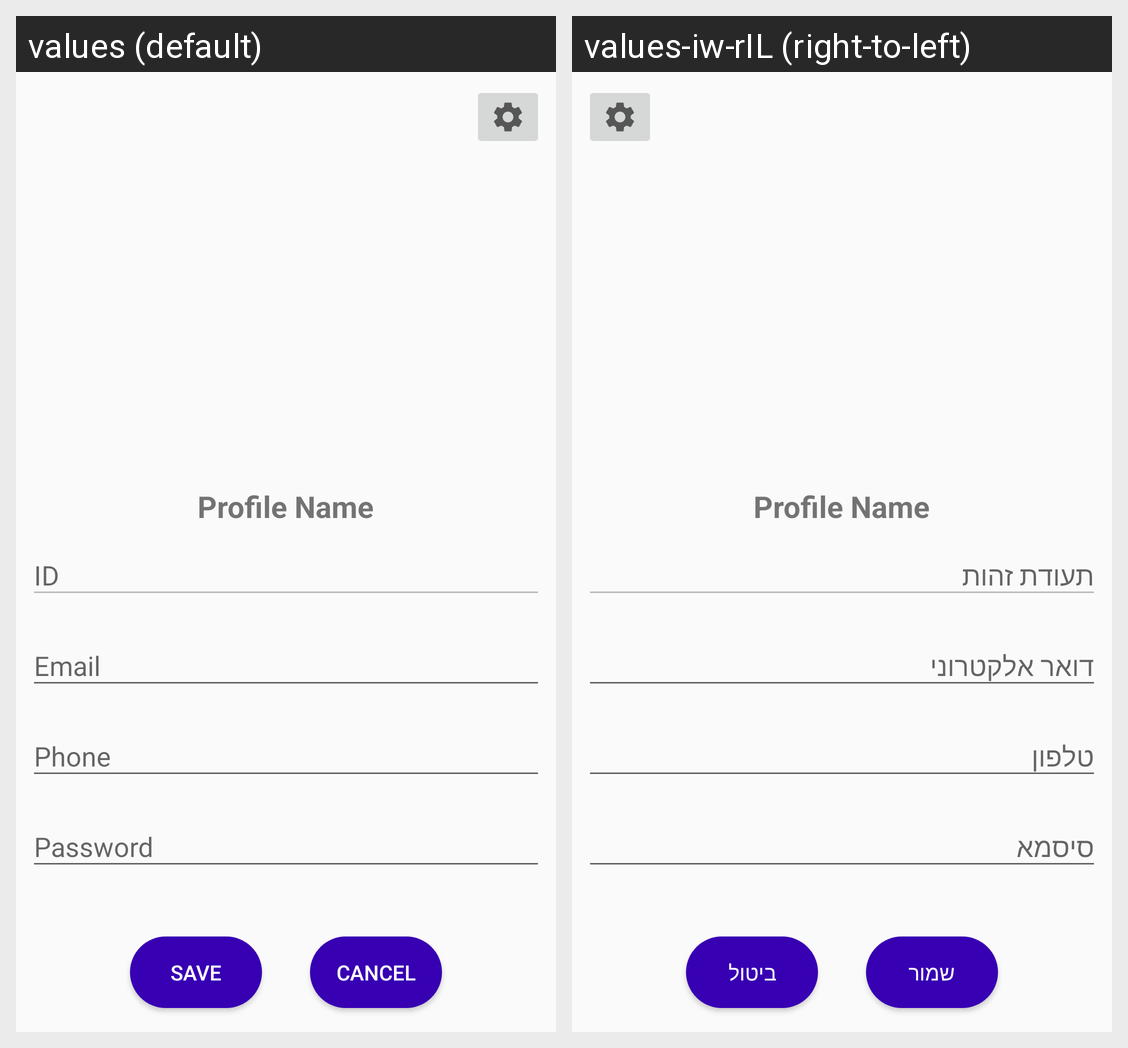

The Android screen above is rendered under two locales of the same app. Produce the string resources it draws, with the default and per-locale values.
Android screen res/layout/fragment_profile.xml rendered under 2 locales, left to right: values (default), values-iw-rIL (right-to-left). Device: Nexus 5 (rendered at 1080×1920; each locale shown at half size, 540×960, under a caption strip naming it); theme Theme.GardenManagmentApp.
Strings drawn on this screen, with the default value and each locale's value (text and hints the layout hard-codes, and strings that could not be matched under every locale, appear in the picture but are not listed):

id_label
  values: ID
  values-iw-rIL: תעודת זהות

email_label
  values: Email
  values-iw-rIL: דואר אלקטרוני

phone_label
  values: Phone
  values-iw-rIL: טלפון

password_label
  values: Password
  values-iw-rIL: סיסמא

save_button
  values: SAVE
  values-iw-rIL: שמור

cancel_label
  values: CANCEL
  values-iw-rIL: ביטול
